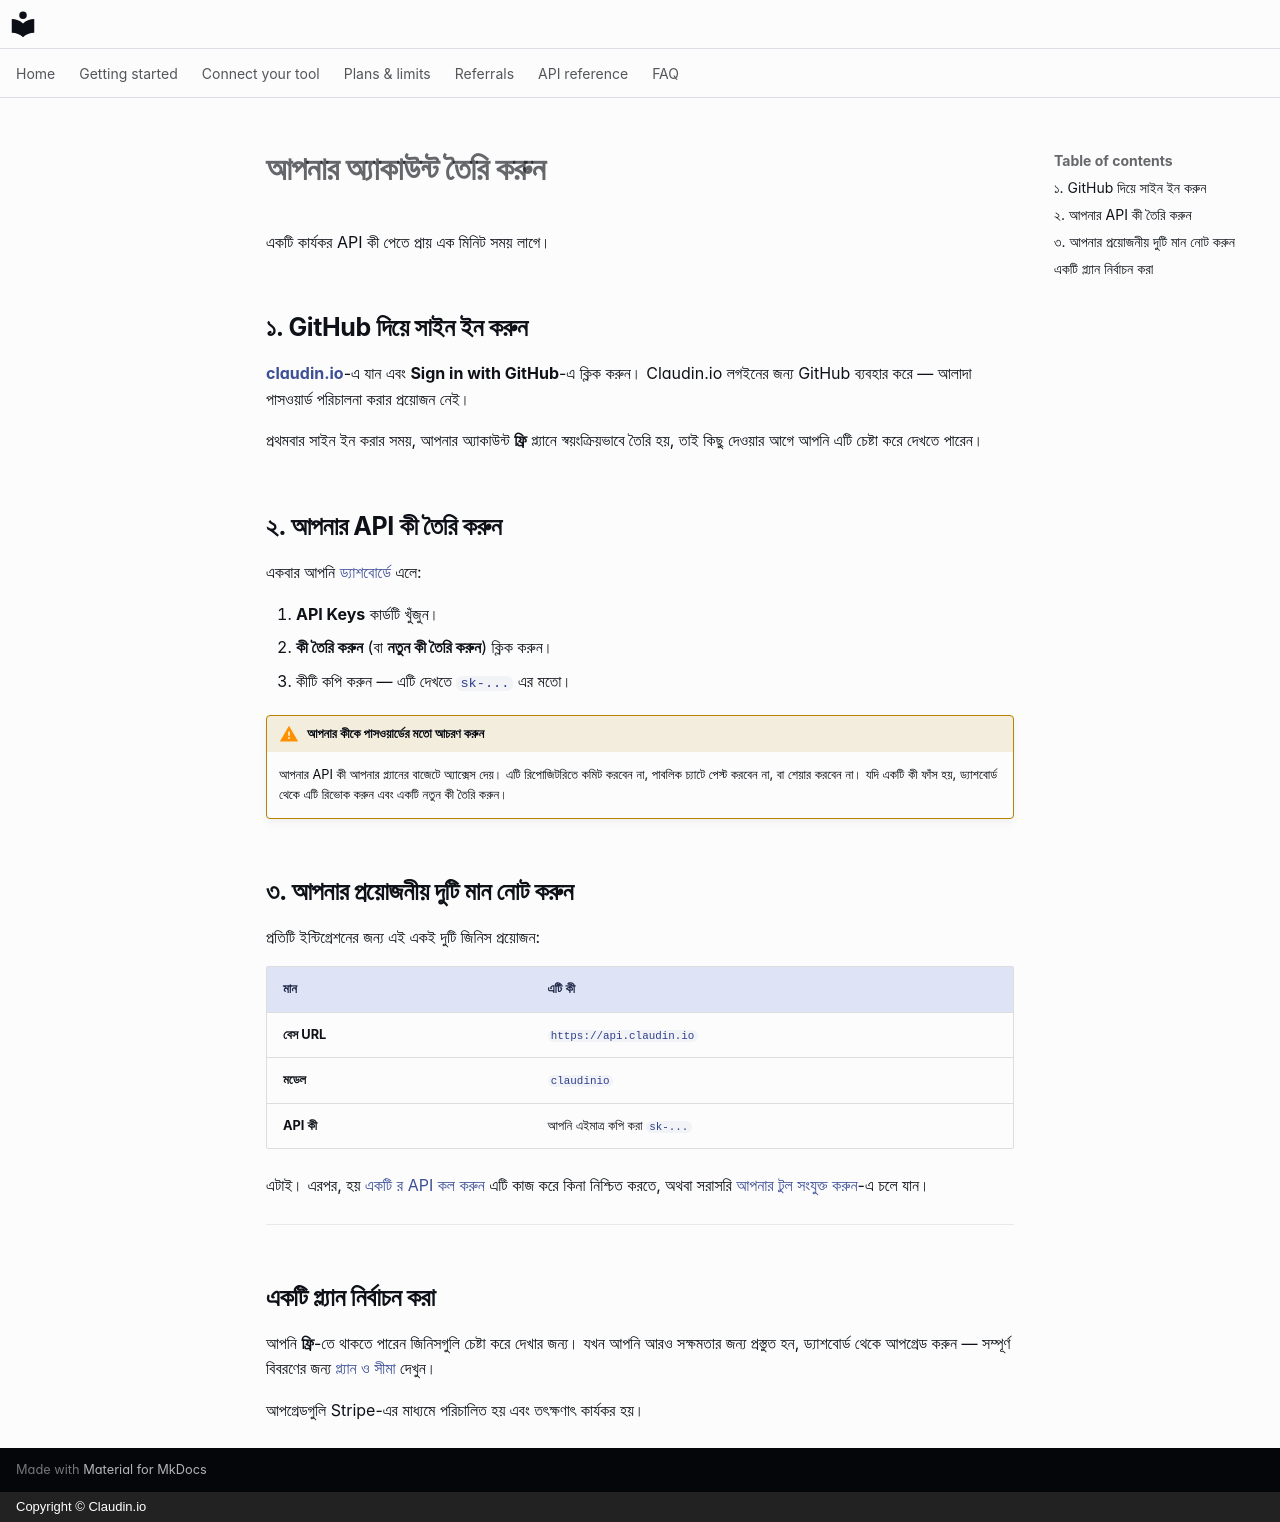

repository: claudin-io/docs · page: getting-started/account.bn/index.html · generator: mkdocs · copyright: Copyright © Claudin.io

# আপনার অ্যাকাউন্ট তৈরি করুন

একটি কার্যকর API কী পেতে প্রায় এক মিনিট সময় লাগে।

## ১. GitHub দিয়ে সাইন ইন করুন

**[claudin.io](https://claudin.io)**-এ যান এবং **Sign in with GitHub**-এ ক্লিক করুন।
Claudin.io লগইনের জন্য GitHub ব্যবহার করে — আলাদা পাসওয়ার্ড পরিচালনা করার প্রয়োজন নেই।

প্রথমবার সাইন ইন করার সময়, আপনার অ্যাকাউন্ট **ফ্রি** প্ল্যানে স্বয়ংক্রিয়ভাবে তৈরি হয়, তাই কিছু দেওয়ার আগে আপনি এটি চেষ্টা করে দেখতে পারেন।

## ২. আপনার API কী তৈরি করুন

একবার আপনি [ড্যাশবোর্ডে](https://claudin.io/dashboard) এলে:

১. **API Keys** কার্ডটি খুঁজুন।
২. **কী তৈরি করুন** (বা **নতুন কী তৈরি করুন**) ক্লিক করুন।
৩. কীটি কপি করুন — এটি দেখতে `sk-...` এর মতো।

!!! warning "আপনার কীকে পাসওয়ার্ডের মতো আচরণ করুন"
    আপনার API কী আপনার প্ল্যানের বাজেটে অ্যাক্সেস দেয়। এটি রিপোজিটরিতে কমিট করবেন না,
    পাবলিক চ্যাটে পেস্ট করবেন না, বা শেয়ার করবেন না। যদি একটি কী ফাঁস হয়, ড্যাশবোর্ড থেকে এটি রিভোক করুন
    এবং একটি নতুন কী তৈরি করুন।

## ৩. আপনার প্রয়োজনীয় দুটি মান নোট করুন

প্রতিটি ইন্টিগ্রেশনের জন্য এই একই দুটি জিনিস প্রয়োজন:

| মান | এটি কী |
| --- | --- |
| **বেস URL** | `https://api.claudin.io` |
| **মডেল** | `claudinio` |
| **API কী** | আপনি এইমাত্র কপি করা `sk-...` |

এটাই। এরপর, হয় [একটি র API কল করুন](first-call.md) এটি কাজ করে কিনা নিশ্চিত করতে, অথবা সরাসরি [আপনার টুল সংযুক্ত করুন](../clients/claude-code.md)-এ চলে যান।

---

## একটি প্ল্যান নির্বাচন করা

আপনি **ফ্রি**-তে থাকতে পারেন জিনিসগুলি চেষ্টা করে দেখার জন্য। যখন আপনি আরও সক্ষমতার জন্য প্রস্তুত হন, ড্যাশবোর্ড থেকে আপগ্রেড করুন — সম্পূর্ণ বিবরণের জন্য [প্ল্যান ও সীমা](../plans.md) দেখুন।

আপগ্রেডগুলি Stripe-এর মাধ্যমে পরিচালিত হয় এবং তৎক্ষণাৎ কার্যকর হয়।
